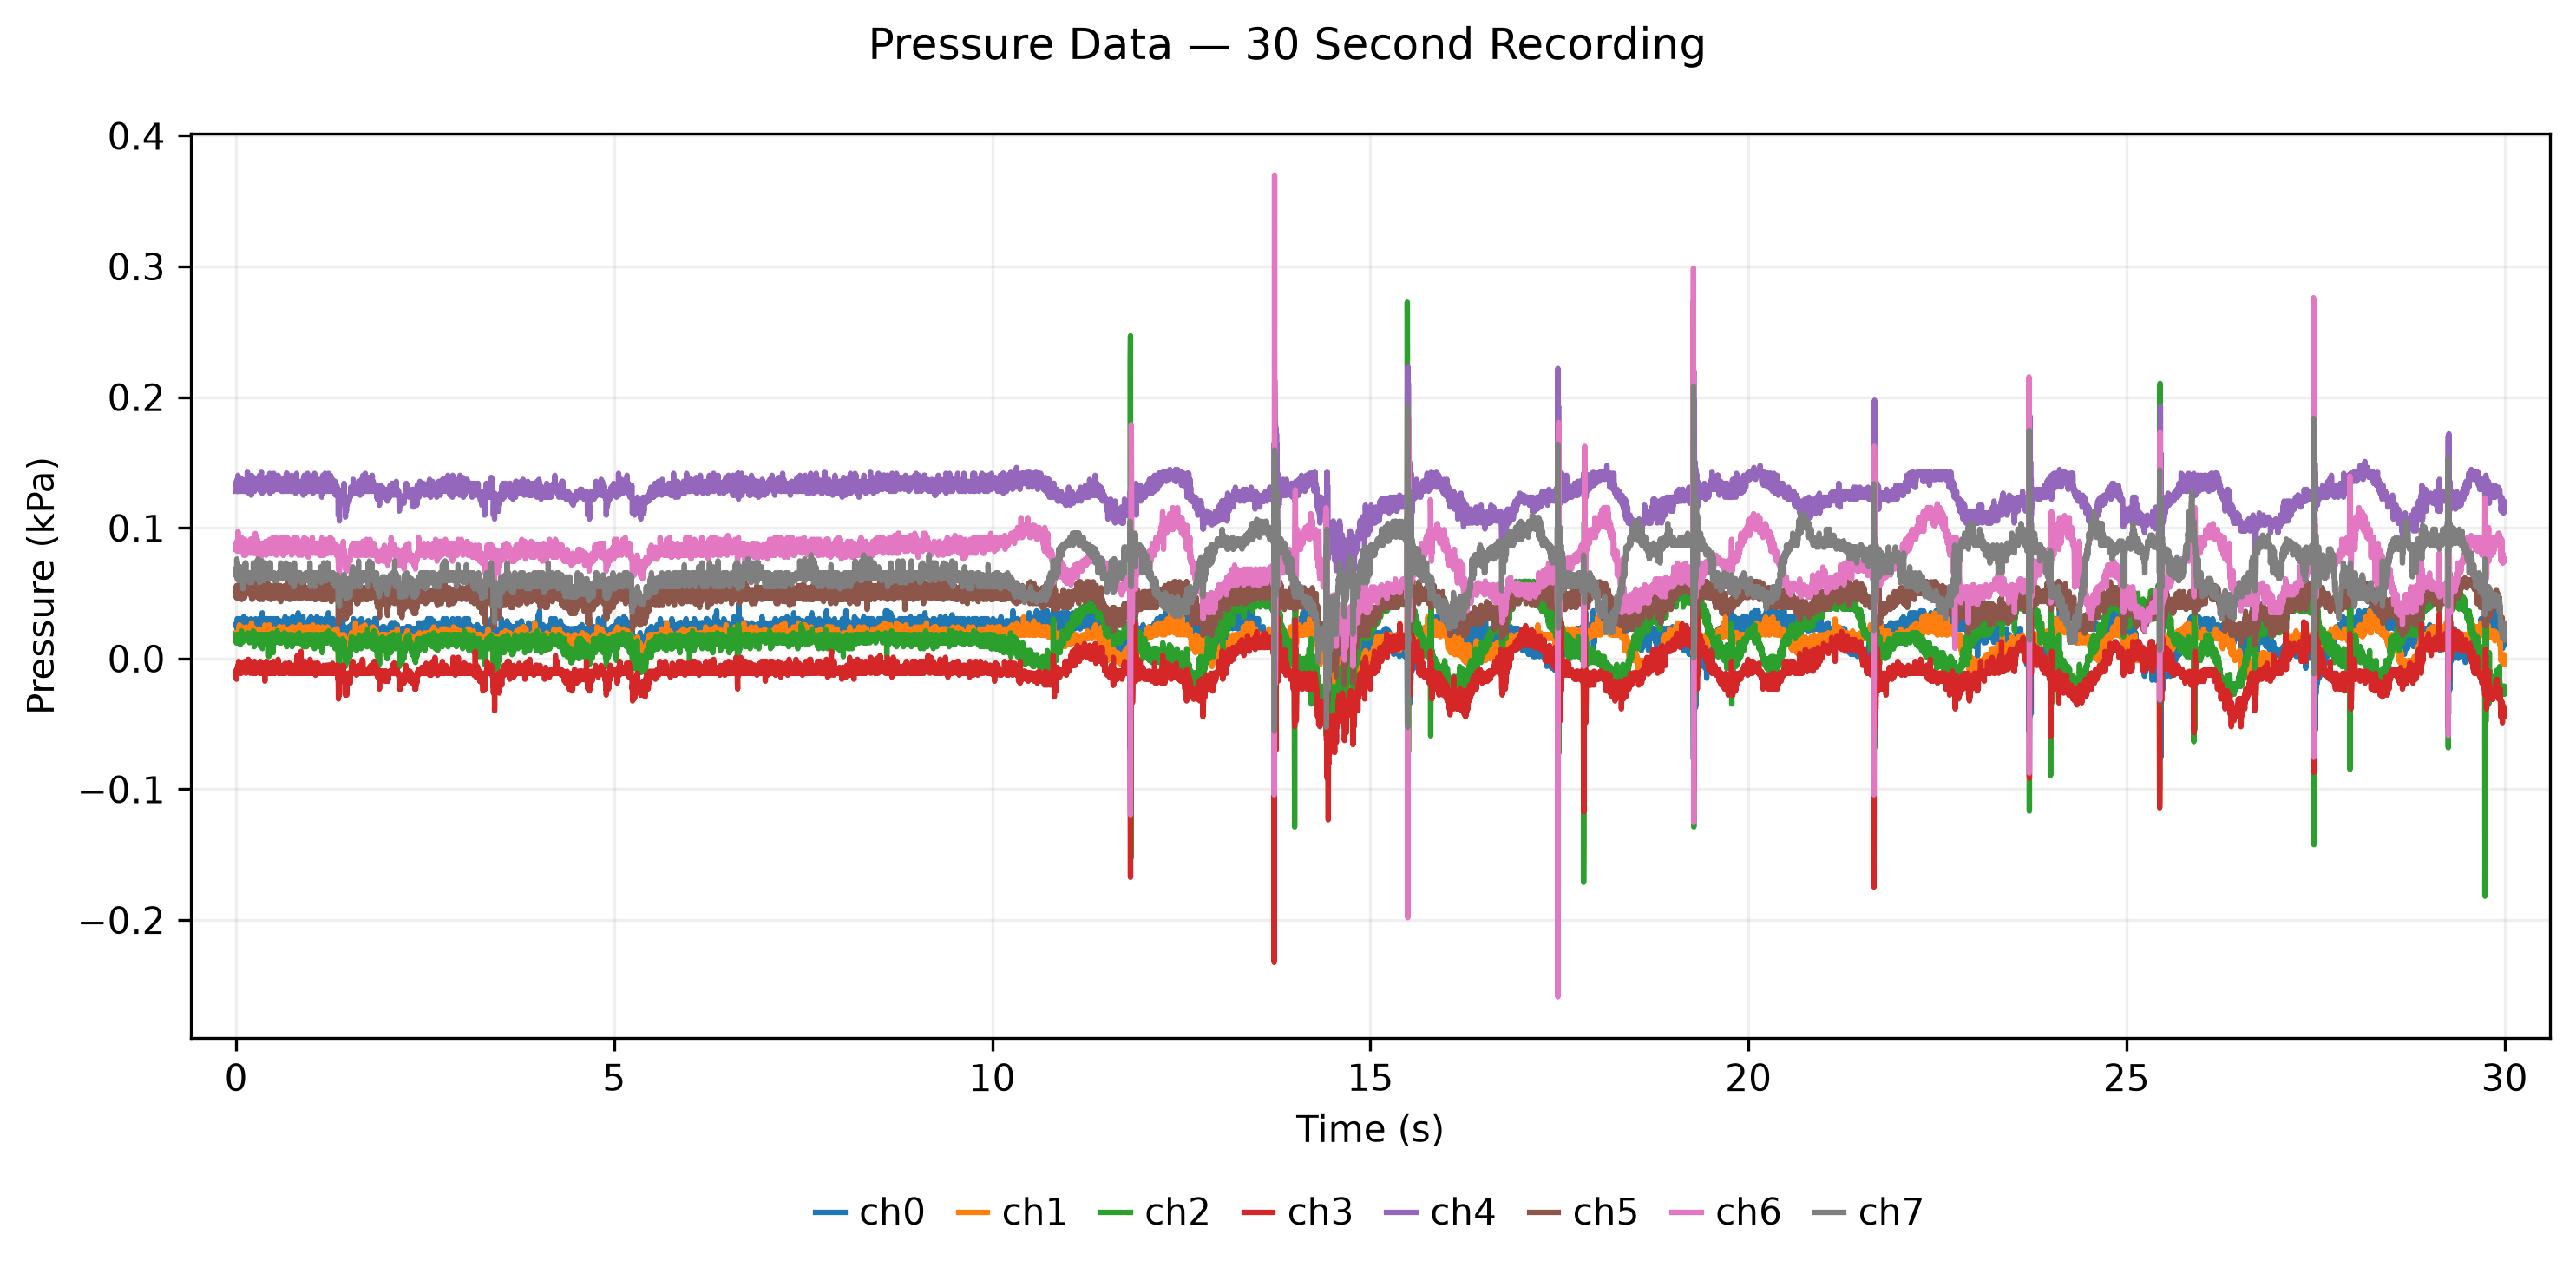

Data behind this chart, as committed beside it:
time_s, ch0_kPa, ch1_kPa, ch2_kPa, ch3_kPa, ch4_kPa, ch5_kPa, ch6_kPa, ch7_kPa
0.0, 0.0259, 0.0197, 0.0182, -0.0097, 0.128, 0.0527, 0.0836, 0.0641
0.003, 0.0244, 0.0182, 0.0121, -0.0112, 0.1356, 0.0467, 0.0882, 0.0656
0.005, 0.0274, 0.0167, 0.0182, -0.0158, 0.1326, 0.0558, 0.0882, 0.0702
0.008, 0.0244, 0.0182, 0.0121, -0.0097, 0.1326, 0.0527, 0.0897, 0.0626
0.01, 0.0229, 0.0197, 0.0136, -0.0097, 0.1326, 0.0467, 0.0867, 0.0762
0.013, 0.0244, 0.0182, 0.0152, -0.0112, 0.1371, 0.0512, 0.0867, 0.0611
0.015, 0.0305, 0.0182, 0.0167, -0.0067, 0.1341, 0.0512, 0.0821, 0.0626
0.018, 0.0229, 0.0182, 0.0152, -0.0082, 0.1311, 0.0512, 0.0867, 0.0732
0.02, 0.0244, 0.0182, 0.0167, -0.0097, 0.1295, 0.0527, 0.0867, 0.0626
0.023, 0.0305, 0.0182, 0.0121, -0.0052, 0.128, 0.0497, 0.0882, 0.0656
0.025, 0.0244, 0.0182, 0.0136, -0.0097, 0.1402, 0.0527, 0.0973, 0.0656
0.028, 0.0274, 0.0182, 0.0152, -0.0097, 0.1356, 0.0542, 0.0852, 0.0641
0.03, 0.0229, 0.0182, 0.0152, -0.0067, 0.1326, 0.0558, 0.0882, 0.0596
0.033, 0.0259, 0.0197, 0.0121, -0.0021, 0.1326, 0.0467, 0.0836, 0.0641
0.035, 0.0244, 0.0227, 0.0167, -0.0052, 0.1341, 0.0467, 0.0867, 0.0626
0.038, 0.0274, 0.0182, 0.0152, -0.0097, 0.1326, 0.0512, 0.0836, 0.0611
0.04, 0.0289, 0.0182, 0.0121, -0.0052, 0.1326, 0.0497, 0.0882, 0.0656
0.043, 0.0259, 0.0258, 0.0152, -0.0052, 0.1341, 0.0558, 0.0821, 0.0656
0.045, 0.0305, 0.0197, 0.0152, -0.0067, 0.1295, 0.0467, 0.0836, 0.0656
0.048, 0.0305, 0.0197, 0.0152, -0.0052, 0.1311, 0.0527, 0.0882, 0.0656
0.05, 0.0274, 0.0212, 0.0167, -0.0052, 0.1341, 0.0527, 0.0867, 0.0611
0.053, 0.0274, 0.0182, 0.0167, -0.0036, 0.1326, 0.0512, 0.0882, 0.0656
0.055, 0.0229, 0.0182, 0.0106, -0.0112, 0.1295, 0.0542, 0.0836, 0.0656
0.058, 0.0274, 0.0182, 0.0152, -0.0082, 0.1326, 0.0573, 0.0836, 0.0626
0.06, 0.0259, 0.0182, 0.0182, -0.0112, 0.128, 0.0542, 0.0836, 0.0702
0.063, 0.0229, 0.0182, 0.0152, -0.0036, 0.1311, 0.0527, 0.0897, 0.0656
0.065, 0.0229, 0.0182, 0.0182, -0.0036, 0.1295, 0.0527, 0.0836, 0.0641
0.068, 0.0305, 0.0197, 0.0182, -0.0112, 0.128, 0.0512, 0.0867, 0.0626
0.07, 0.0244, 0.0197, 0.0212, -0.0097, 0.1341, 0.0558, 0.0927, 0.0641
0.073, 0.0244, 0.0197, 0.0152, -0.0052, 0.1371, 0.0452, 0.0836, 0.0641
0.075, 0.0229, 0.0197, 0.0182, -0.0082, 0.1326, 0.0467, 0.0836, 0.0656
0.078, 0.0305, 0.0182, 0.0121, -0.0097, 0.1311, 0.0542, 0.0897, 0.0611
0.08, 0.0229, 0.0242, 0.0152, -0.0097, 0.1371, 0.0588, 0.0867, 0.0626
0.083, 0.0229, 0.0182, 0.0182, -0.0052, 0.1326, 0.0588, 0.0836, 0.0611
0.085, 0.0259, 0.0197, 0.0152, -0.0097, 0.1326, 0.0512, 0.0836, 0.0611
0.088, 0.0244, 0.0182, 0.0152, -0.0097, 0.1356, 0.0542, 0.0836, 0.0656
0.09, 0.0244, 0.0182, 0.0152, -0.0097, 0.1326, 0.0512, 0.0912, 0.0535
0.093, 0.0244, 0.0197, 0.0152, -0.0082, 0.128, 0.0542, 0.0852, 0.0656
0.095, 0.0229, 0.0182, 0.0152, -0.0097, 0.1326, 0.0527, 0.0867, 0.0611
0.098, 0.0229, 0.0182, 0.0167, -0.0097, 0.1341, 0.0467, 0.0867, 0.0611
0.1, 0.032, 0.0182, 0.0167, -0.0097, 0.128, 0.0497, 0.0791, 0.0656
0.103, 0.0244, 0.0182, 0.0152, -0.0097, 0.1311, 0.0558, 0.0836, 0.0656
0.105, 0.0259, 0.0182, 0.0182, -0.0097, 0.1341, 0.0527, 0.0806, 0.0611
0.108, 0.0305, 0.0227, 0.0152, -0.0067, 0.1326, 0.0512, 0.0867, 0.0641
0.11, 0.0274, 0.0182, 0.0152, -0.0082, 0.1295, 0.0558, 0.0867, 0.0611
0.113, 0.0259, 0.0182, 0.0152, -0.0097, 0.128, 0.0467, 0.0836, 0.0626
0.115, 0.0289, 0.0212, 0.0152, -0.0021, 0.1326, 0.0527, 0.0912, 0.0641
0.118, 0.0259, 0.0182, 0.0182, -0.0082, 0.1326, 0.0527, 0.0821, 0.0611
0.12, 0.0259, 0.0182, 0.0136, -0.0082, 0.128, 0.0512, 0.0821, 0.0732
0.123, 0.0305, 0.0212, 0.0152, -0.0052, 0.1356, 0.0542, 0.0867, 0.0596
0.125, 0.0244, 0.0182, 0.0152, -0.0097, 0.1326, 0.0512, 0.0791, 0.0641
0.128, 0.0229, 0.0182, 0.0182, -0.0067, 0.1311, 0.0497, 0.0867, 0.0732
0.13, 0.0274, 0.0167, 0.0152, -0.0112, 0.1295, 0.0512, 0.0836, 0.0626
0.133, 0.0229, 0.0197, 0.0152, -0.0067, 0.1371, 0.0527, 0.0867, 0.0656
0.135, 0.0274, 0.0242, 0.0167, -0.0082, 0.128, 0.0512, 0.0867, 0.0656
0.138, 0.0305, 0.0182, 0.0182, -0.0082, 0.1311, 0.0497, 0.0882, 0.0656
0.14, 0.0259, 0.0197, 0.0152, -0.0082, 0.1341, 0.0542, 0.0821, 0.0656
0.143, 0.0244, 0.0182, 0.0152, -0.0097, 0.1295, 0.0573, 0.0867, 0.0626
0.145, 0.0244, 0.0182, 0.0152, -0.0097, 0.1326, 0.0588, 0.0882, 0.0626
0.148, 0.0274, 0.0182, 0.0167, -0.0052, 0.1432, 0.0512, 0.0867, 0.0611
... 11,941 more rows
